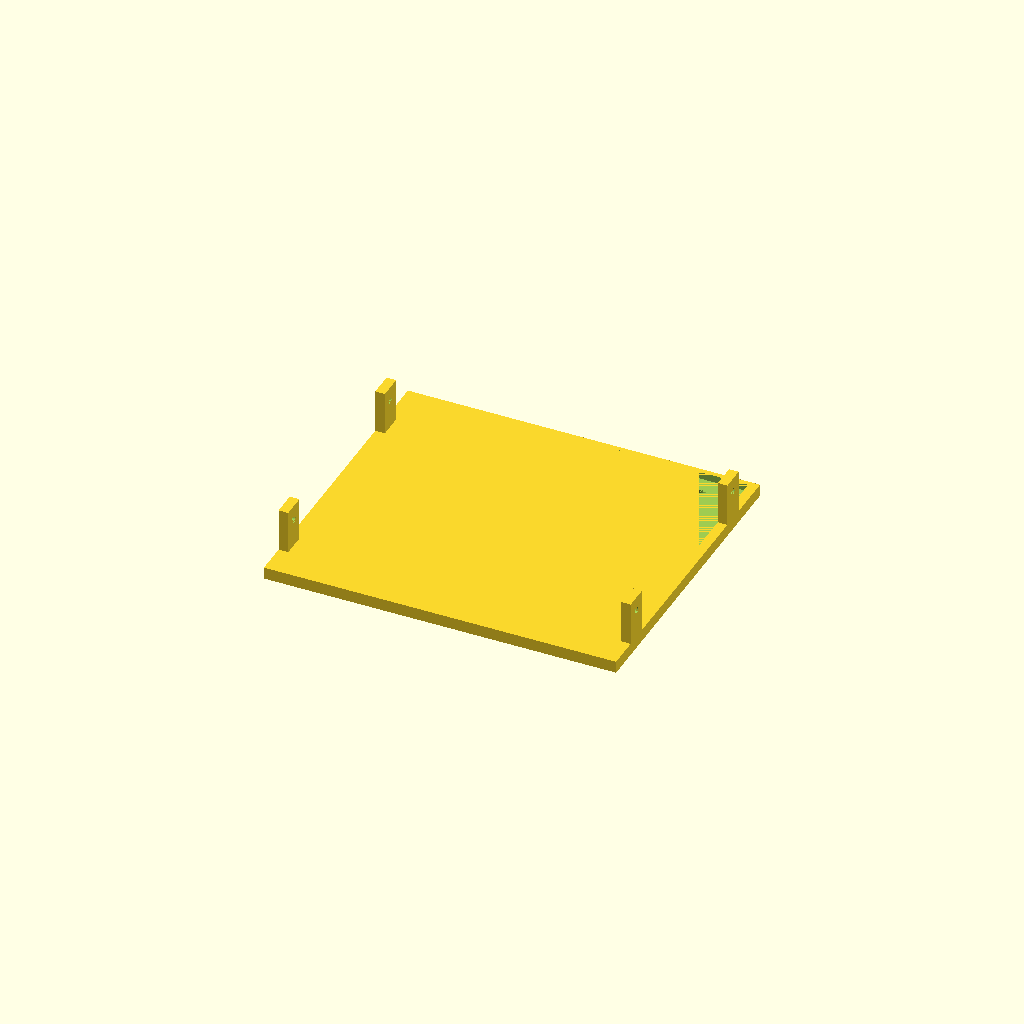
Cell 1: rendered with the file's own defaults.
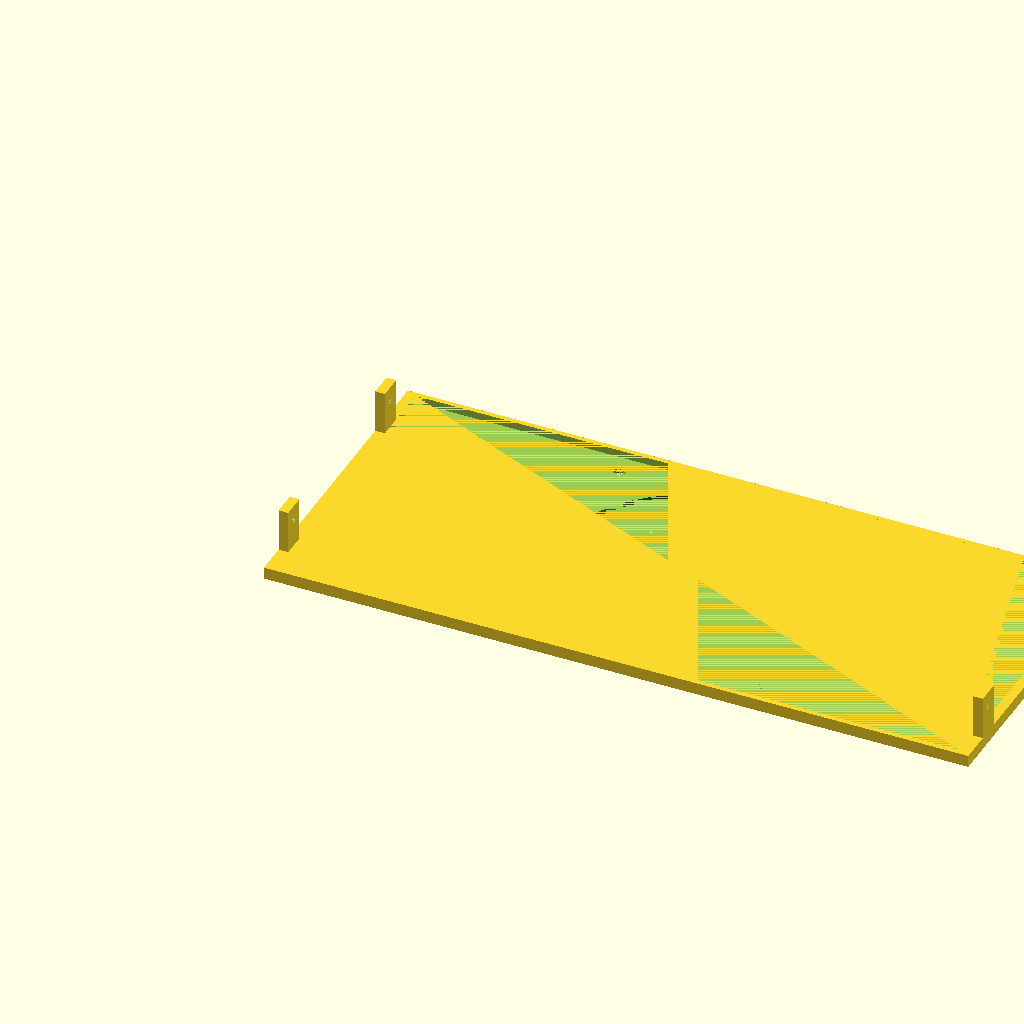
Cell 2: the same model with fanw = 292.
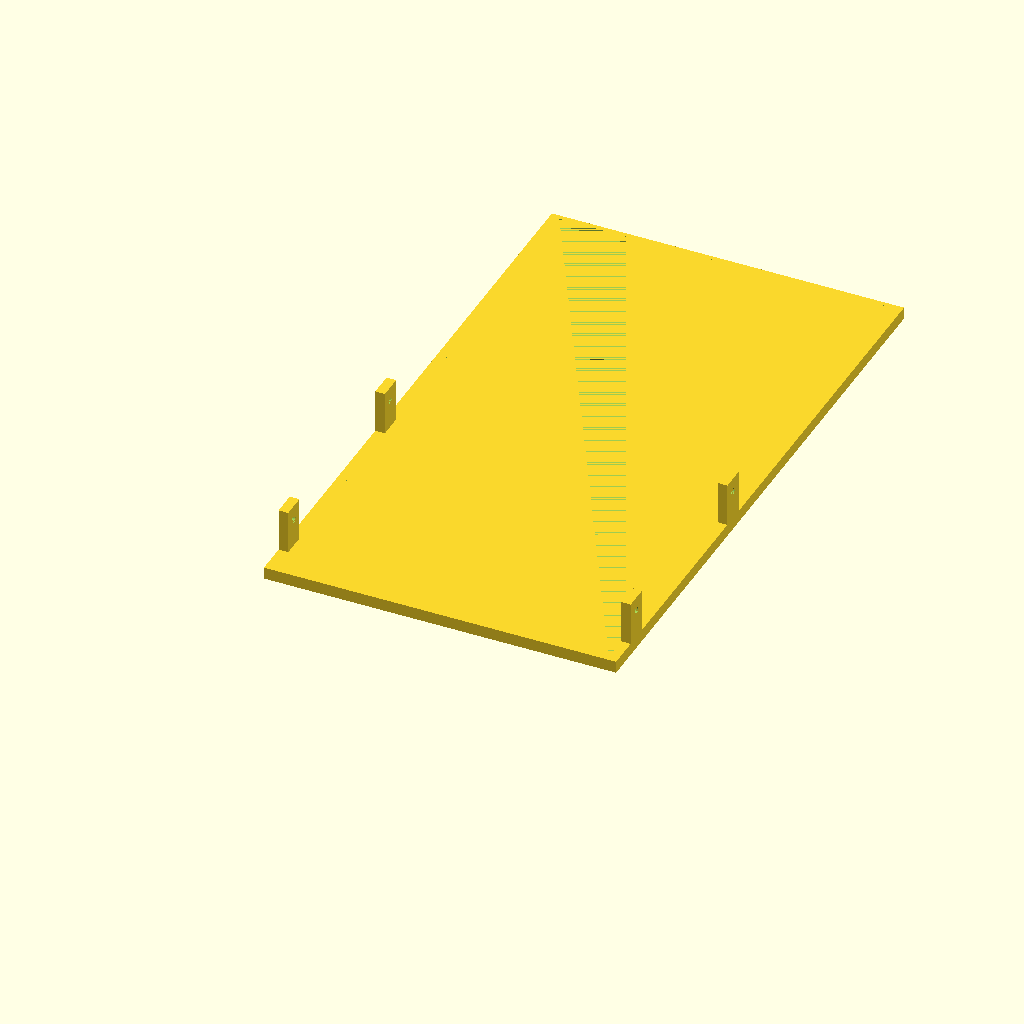
Cell 3 — fanh set to 256, the other parameters unchanged.
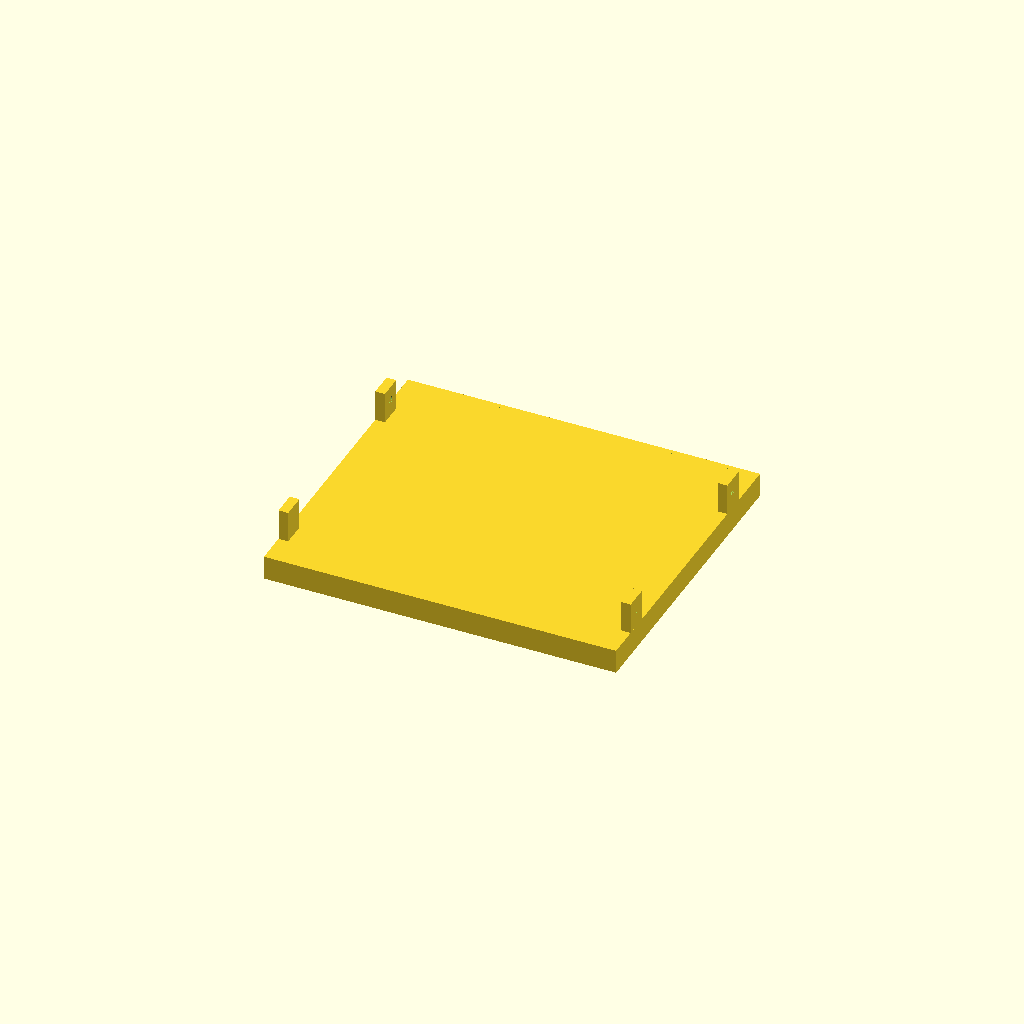
Cell 4 — fanet set to 10, the other parameters unchanged.
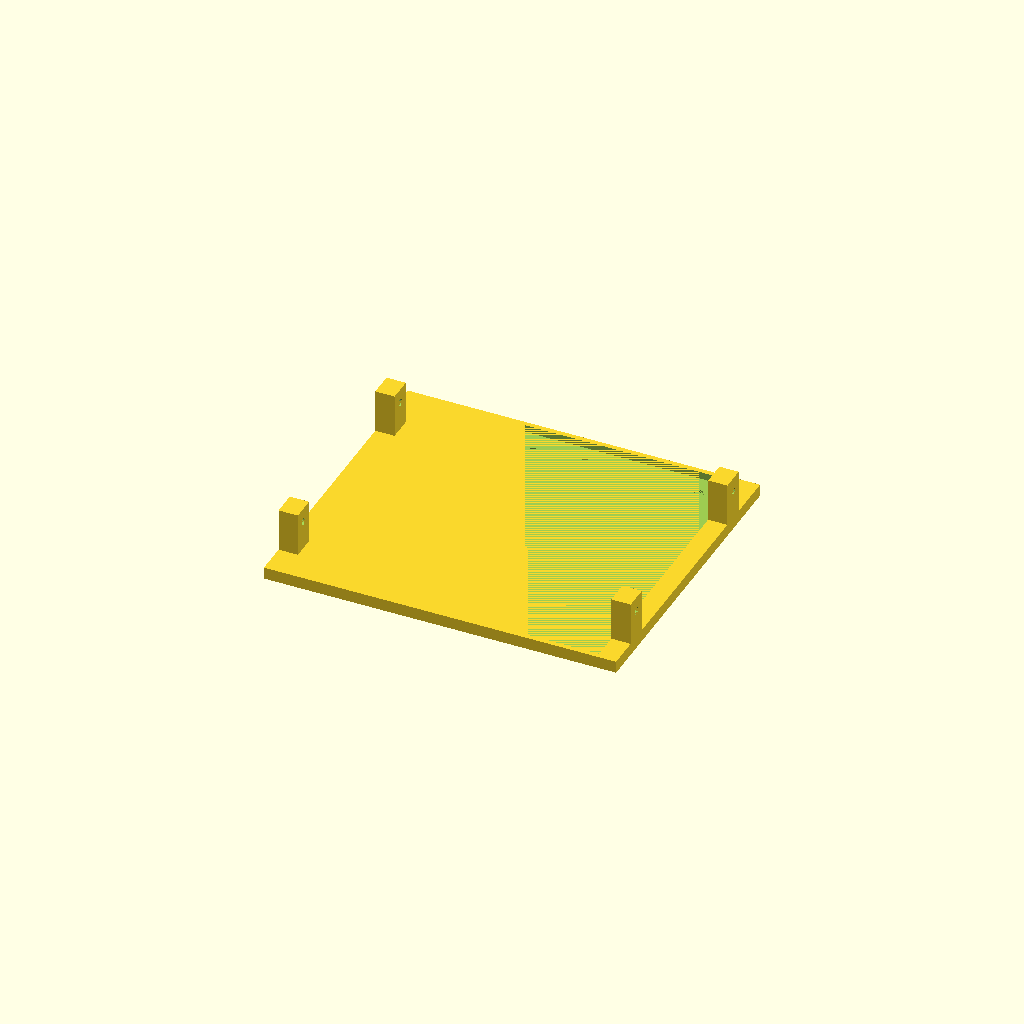
Cell 5: the same model with fanew = 8.
All cells are drawn from one camera (rotation 55°, 0°, 25°, orthographic, colour scheme Cornfield), so only the parameter changes between them.
OpenSCAD source file inputs/thingiverse/thing-2816653/files/5.25_x_3_120mm_Fan_Mount.scad:
fanw=146;//bracket width
fanh=128;//bracket height
fant=2;//bracket thickness
fanet=5;//bracket edge thickness
fanew=4;//bracket edge width
faneh=2;//bracket edge height
fand=112; //fan diameter
holespace=106;//fan screw hole spacing
holed=5;//fan screw hole diameter

mscrewh=23;
mscrewd=17;
mbh=23;
mbw=10;
mholed=3.25;
mbh2o=86;

$fn=50;
//mountbs();
//mountbsw();
//mountb();
//fanhole();
bracket();
//plate();
module bracket(){
    difference() {
        plate();
        fanhole();
        fanshole();
    }
    mountbs();
}
module fanshole(){
    translate([(fanw-holespace)/2,(fanh-holespace)/2,0])fscrew();
    translate([(fanw-holespace)/2+holespace,(fanh-holespace)/2,0])fscrew();
    translate([(fanw-holespace)/2,(fanh-holespace)/2+holespace,0])fscrew();
    translate([(fanw-holespace)/2+holespace,(fanh-holespace)/2+holespace,0])fscrew();
    
}
module fanhole(){
    translate([fanw/2,fanh/2,fant/2])cylinder(h=fant, r1=fand/2, r2=fand/2, center=true);
    
}
module plate() {
    difference(){
        cube([fanw,fanh,fanet]);
        translate([fanew,faneh,fant])cube([fanw-2*fanew,fanh-2*faneh,fanet-fant]);
    }
}
module fscrew(){
    translate([0,0,fant/2])cylinder(h=fant,r1=holed/2,r2=holed/2,center=true);
}

module mountbs(){
    translate([0,mscrewh-mbw,fanet])mountb();
    translate([fanw-fanew,mscrewh-mbw,fanet])mountb();
    translate([0,mscrewh-mbw+mbh2o,fanet])mountb();
    translate([fanw-fanew,mscrewh-mbw+mbh2o,fanet])mountb();
}
module mountbsw(){
    translate([fanew/2,0,0])rotate([0,90,0])cylinder(h=fanew,r1=mholed/2,r2=mholed/2,center=true);
    
}
module mountb(){
    difference(){
        cube([fanew,mbw,mbh-fanet]);
        translate([0,mbw/2,mscrewd-fanet])mountbsw();
        
    }
}
Customizer parameters (derived from the source; name, type, default, range or options):
fanw: number, default 146
fanh: number, default 128
fant: number, default 2
fanet: number, default 5
fanew: number, default 4
faneh: number, default 2
fand: number, default 112
holespace: number, default 106
holed: number, default 5
mscrewh: number, default 23
mscrewd: number, default 17
mbh: number, default 23
mbw: number, default 10
mholed: number, default 3.25
mbh2o: number, default 86
